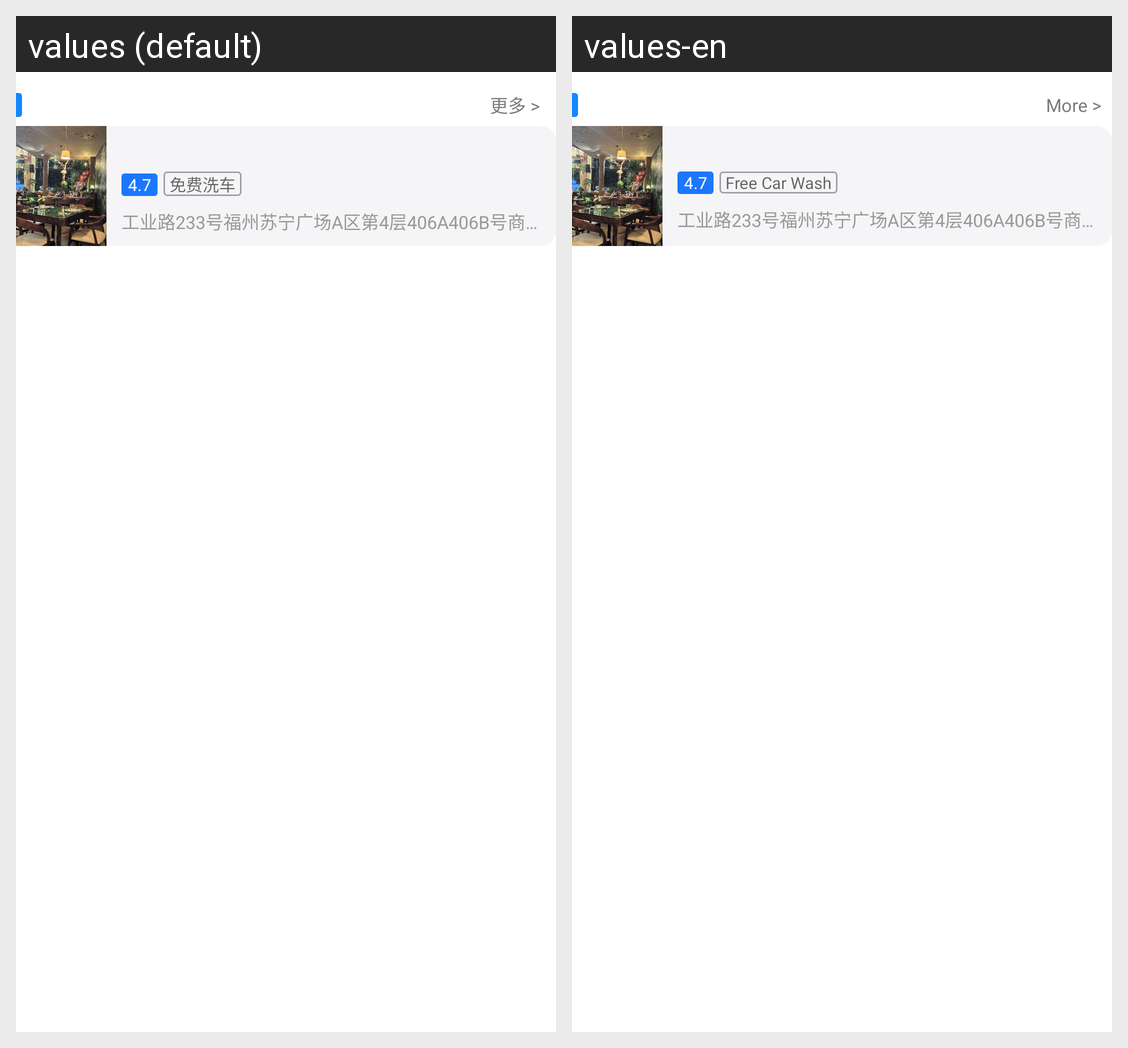

Strings drawn on this Android screen and how each of the app's shown locales translates them:
Android screen res/layout/trip_list_hotel_item.xml rendered under 2 locales, left to right: values (default), values-en. Device: Nexus 5 (rendered at 1080×1920; each locale shown at half size, 540×960, under a caption strip naming it); theme AppTheme.
Strings drawn on this screen, with the default value and each locale's value (text and hints the layout hard-codes, and strings that could not be matched under every locale, appear in the picture but are not listed):

label_more_arrow
  values: 更多 >
  values-en: More >

label_rating_4_7
  values: 4.7
  values-en: 4.7

label_free_car_wash
  values: 免费洗车
  values-en: Free Car Wash

label_restaurant_address
  values: 工业路233号福州苏宁广场A区第4层406A406B号商铺第4层406A406B号商铺
  values-en: 工业路233号福州苏宁广场A区第4层406A406B号商铺第4层406A406B号商铺
